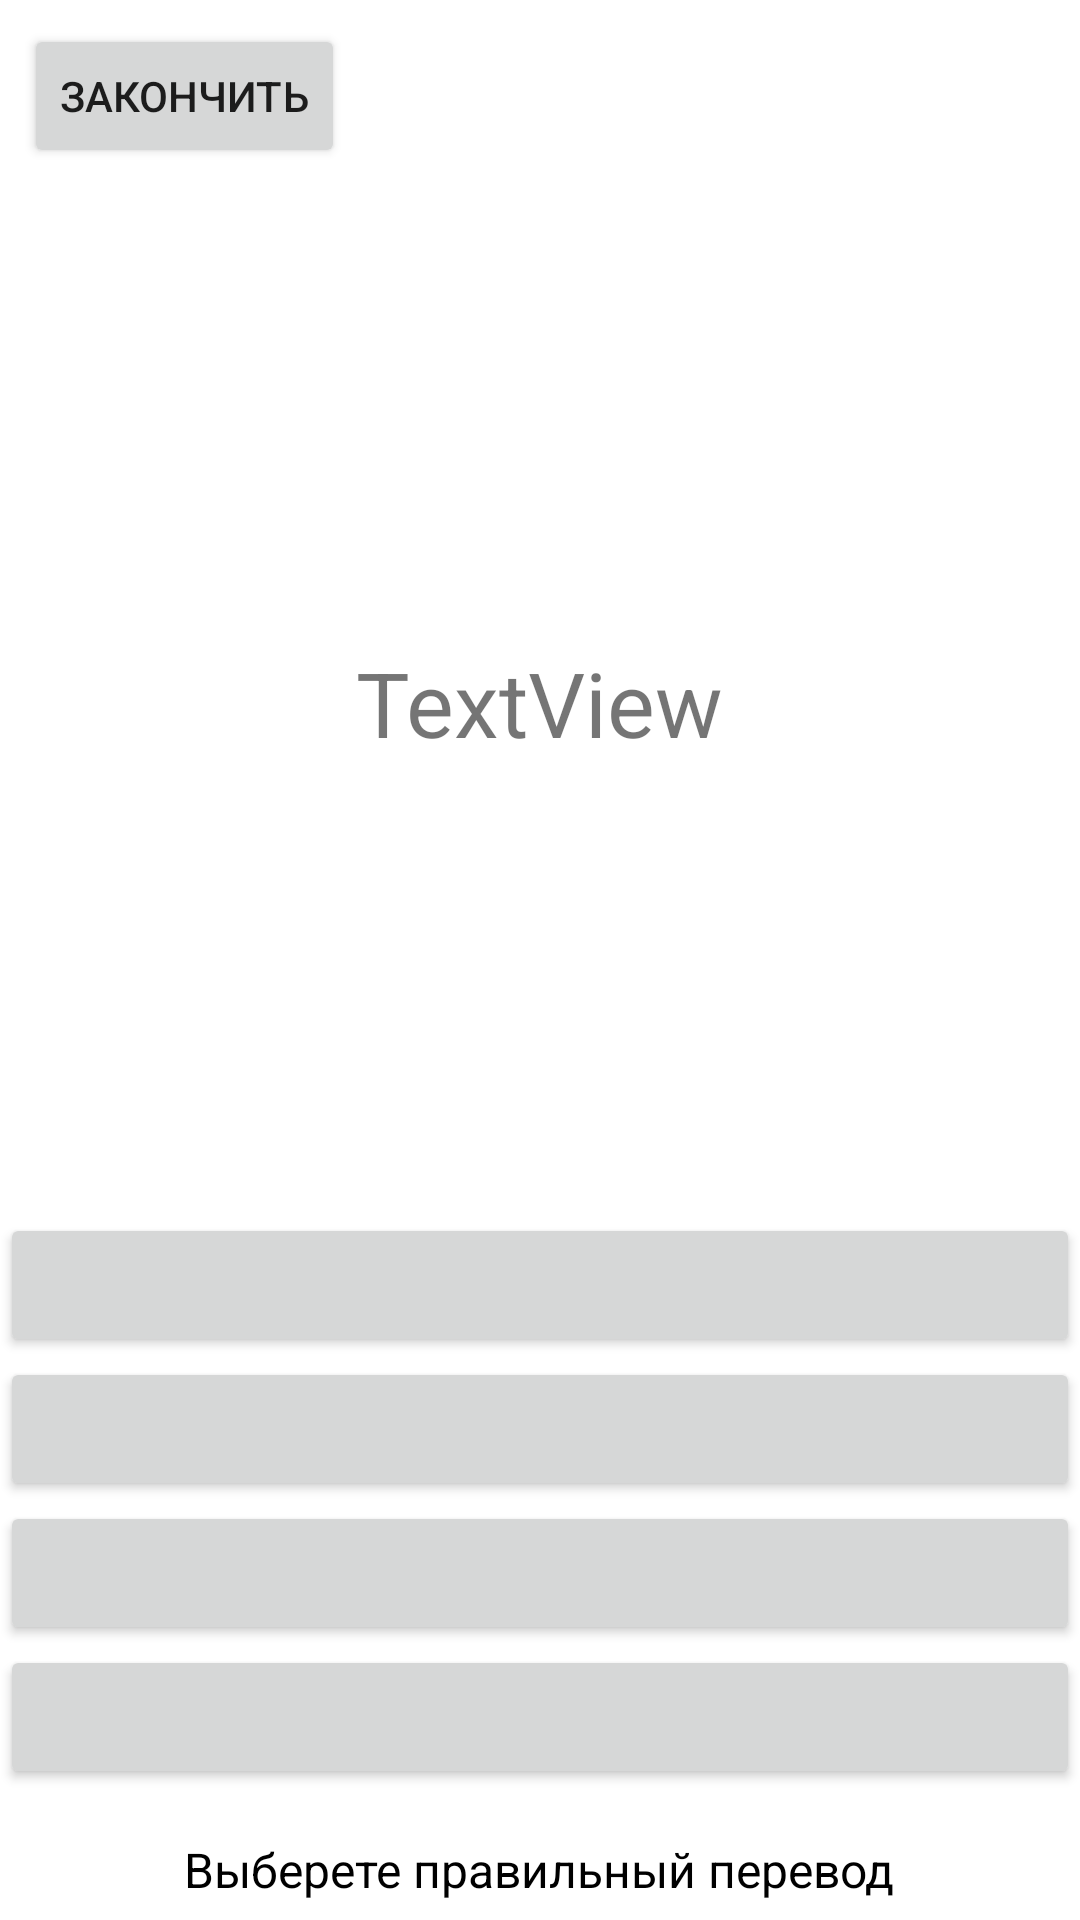

Reconstruct the res/layout file that produces this screen, plus the resources it refers to.
<!-- AndroidManifest.xml: application theme Theme.LearnLanguage -->
<!-- res/layout/fragment_body_test.xml -->
<?xml version="1.0" encoding="utf-8"?>
<LinearLayout xmlns:android="http://schemas.android.com/apk/res/android"
    xmlns:app="http://schemas.android.com/apk/res-auto"
    xmlns:tools="http://schemas.android.com/tools"
    android:layout_width="match_parent"
    android:layout_height="match_parent"
    android:orientation="vertical"
   >

    <Button
        android:id="@+id/btnEnd"
        android:layout_width="wrap_content"
        android:layout_height="wrap_content"
        android:text="Закончить"
        android:layout_margin="8dp"
        />



    <TextView
        android:id="@+id/word_tranc"
        android:layout_width="wrap_content"
        android:layout_height="wrap_content"
        android:layout_gravity="center"
        android:layout_marginTop="150dp"
        android:layout_marginBottom="150dp"
        android:text="TextView"
        android:textSize="30sp"
        />

    <Button
        android:id="@+id/btnAnsw1"
        android:layout_width="360dp"
        android:layout_height="wrap_content"
        android:layout_gravity="center" />

    <Button
        android:id="@+id/btnAnsw2"
        android:layout_width="360dp"
        android:layout_height="wrap_content"
        android:layout_gravity="center"
       />

    <Button
        android:id="@+id/btnAnsw3"
        android:layout_width="360dp"
        android:layout_height="wrap_content"
        android:layout_gravity="center"
        />

    <Button
        android:id="@+id/btnAnsw4"
        android:layout_width="360dp"
        android:layout_height="wrap_content"
        android:layout_gravity="center"
         />

    <TextView
        android:id="@+id/textView4"
        android:layout_width="wrap_content"
        android:layout_height="wrap_content"
        android:text="Выберете правильный перевод"
        android:textColor="#000000"
        android:textSize="16sp"
        android:layout_gravity="center"
        android:layout_marginTop="16dp"/>
</LinearLayout>
<!-- resources referenced by this layout -->
<resources>
  <style name="Theme.LearnLanguage" parent="Theme.MaterialComponents.DayNight.DarkActionBar">
          
          <item name="colorPrimary">@color/purple_500</item>
          <item name="colorPrimaryVariant">@color/purple_700</item>
          <item name="colorOnPrimary">@color/white</item>
          
          <item name="colorSecondary">@color/teal_200</item>
          <item name="colorSecondaryVariant">@color/teal_700</item>
          <item name="colorOnSecondary">@color/black</item>
          
          <item name="android:statusBarColor" tools:targetApi="l">?attr/colorPrimaryVariant</item>
          
      </style>
  <!-- not gathered from this repository: default colours our renderer supplied (Android Studio template values) -->
  <color name="purple_500">#FF6200EE</color>
  <color name="purple_700">#FF3700B3</color>
  <color name="teal_200">#FF03DAC5</color>
  <color name="teal_700">#FF018786</color>
  <color name="black">#FF000000</color>
  <color name="white">#FFFFFFFF</color>
</resources>
